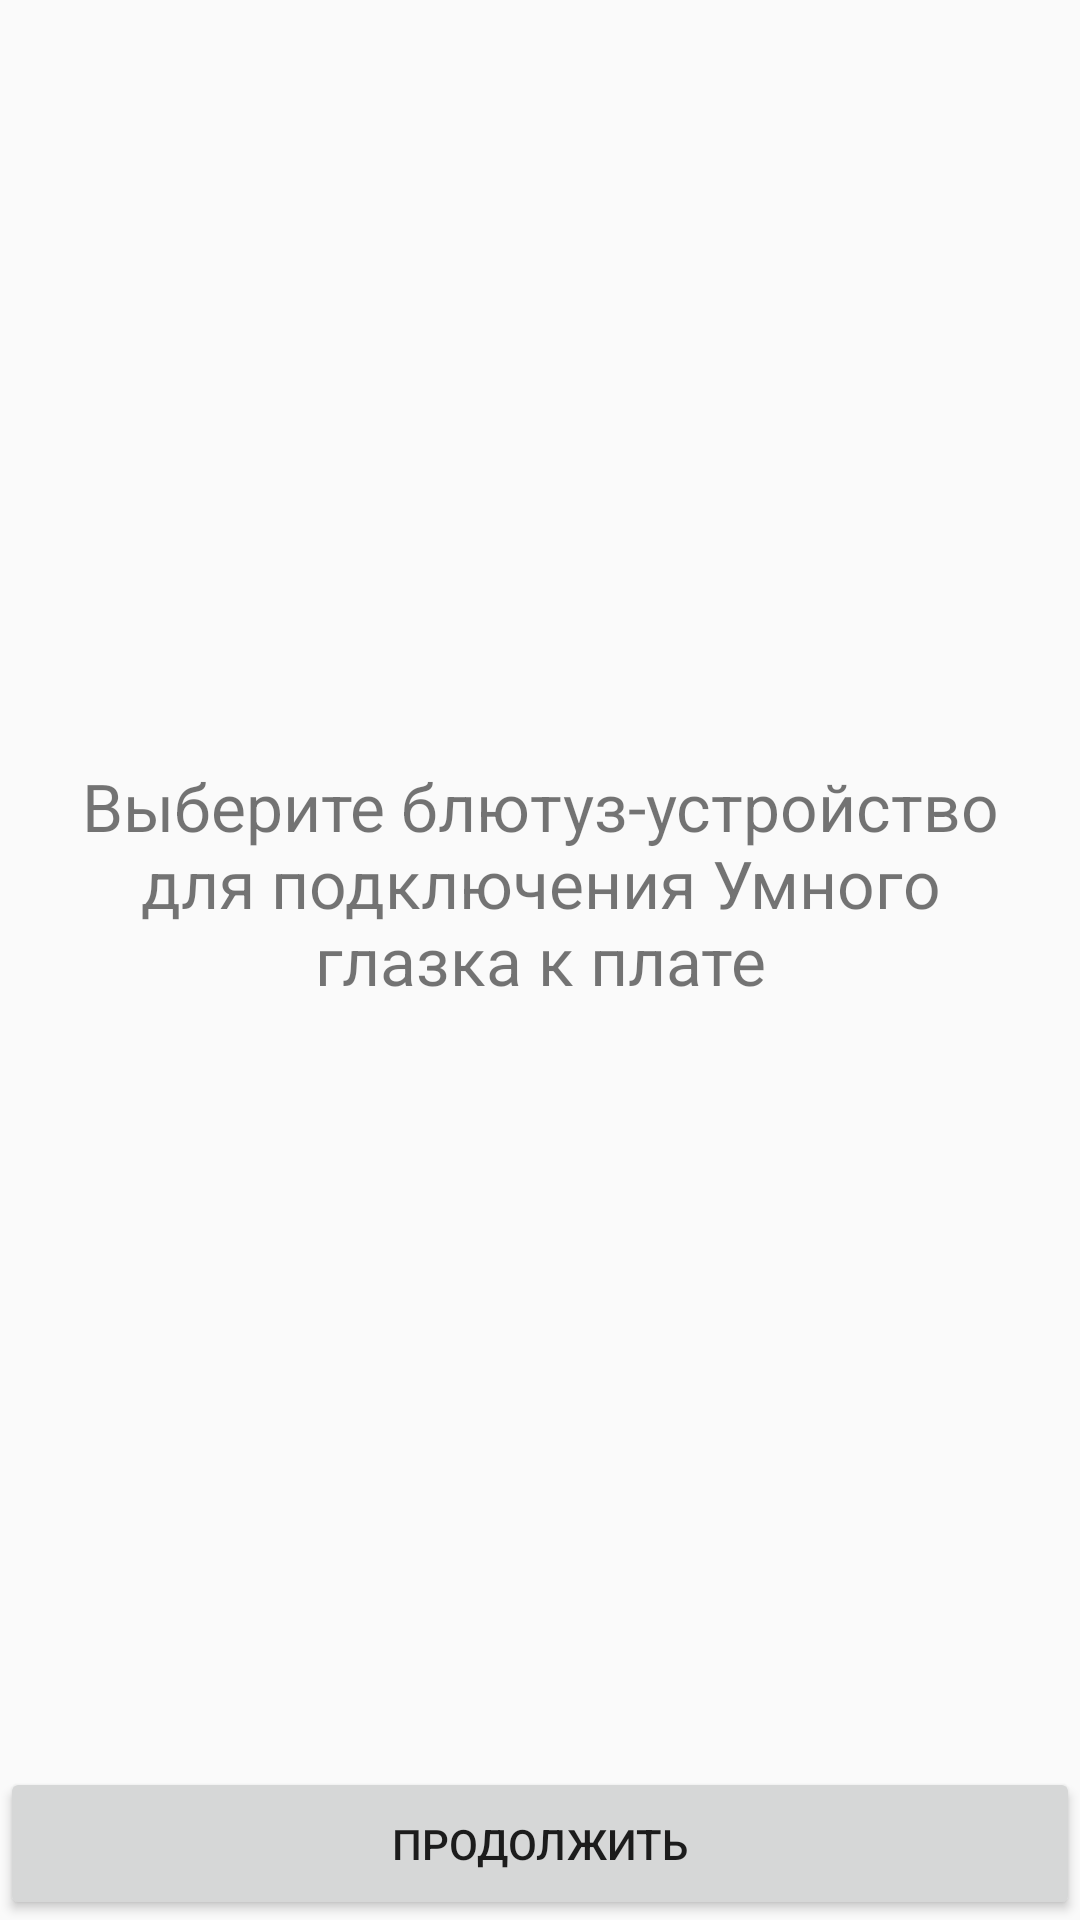

Reconstruct the res/layout file that produces this screen, plus the resources it refers to.
<!-- AndroidManifest.xml: application theme AppTheme -->
<!-- res/layout/activity_need_choose_bluetooth.xml -->
<?xml version="1.0" encoding="utf-8"?>
<LinearLayout xmlns:android="http://schemas.android.com/apk/res/android"
    style="@style/MM"
    android:orientation="vertical">

    <TextView
        android:layout_width="wrap_content"
        android:layout_height="0dp"
        android:layout_weight="1"
        android:gravity="center"
        android:padding="@dimen/dimen_16"
        android:text="@string/txt_need_bluetooth"
        android:textSize="@dimen/font_size_22" />

    <Button
        android:id="@+id/btn_choose_bluetooth"
        style="@style/MW"
        android:padding="@dimen/dimen_16"
        android:text="@string/btn_continue" />

</LinearLayout>
<!-- resources referenced by this layout -->
<resources>
  <dimen name="dimen_16">16dp</dimen>
  <dimen name="font_size_22">22sp</dimen>
  <string name="btn_continue">Продолжить</string>
  <string name="txt_need_bluetooth">Выберите блютуз-устройство для подключения Умного глазка к плате</string>
  <style name="MM">
          <item name="android:layout_width">match_parent</item>
          <item name="android:layout_height">match_parent</item>
      </style>
  <style name="MW">
          <item name="android:layout_width">match_parent</item>
          <item name="android:layout_height">wrap_content</item>
      </style>
  <style name="AppTheme" parent="Theme.AppCompat.Light.DarkActionBar">
          
          <item name="colorPrimary">@color/colorPrimary</item>
          <item name="colorPrimaryDark">@color/colorPrimaryDark</item>
          <item name="colorAccent">@color/colorAccent</item>
      </style>
  <color name="colorPrimary">#3F51B5</color>
  <color name="colorPrimaryDark">#303F9F</color>
  <color name="colorAccent">#FF4081</color>
</resources>
